Run: headless pygame with SDL's dummy video driver; simulated clock (each Clock.tick advances the game by its frame time, no real sleeping); random seed 0; keys injected as events and as key.get_pressed() state; no mouse input.
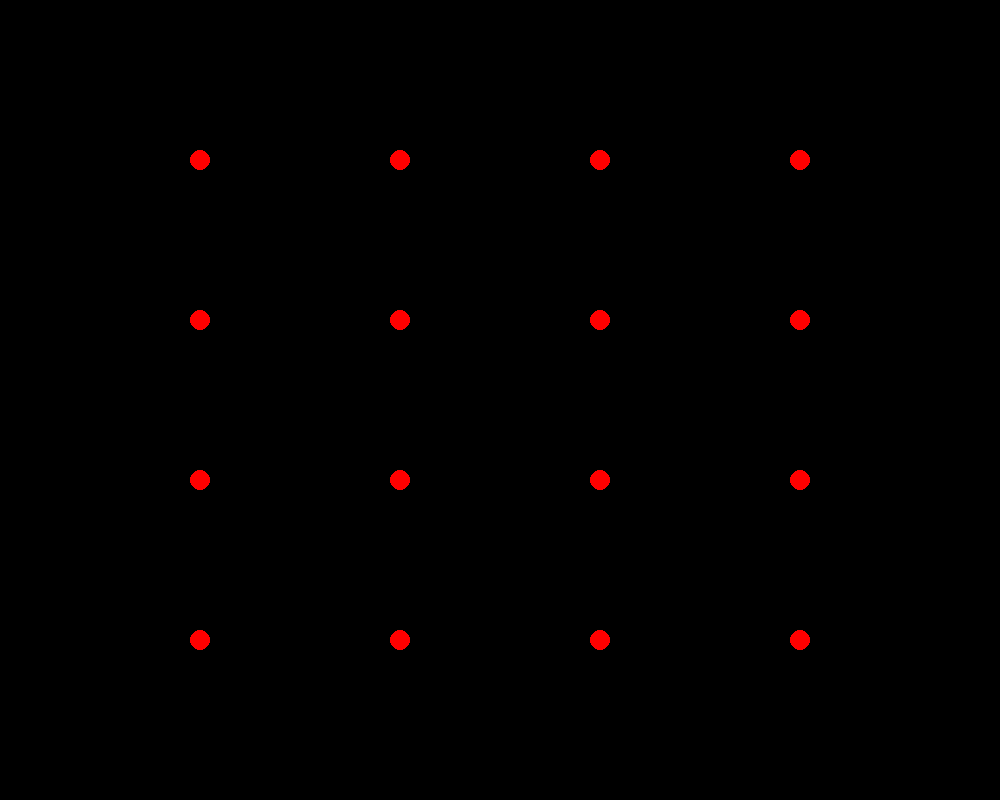
Frame 1 of 4 · flips 1–60 · no input
Frame 2 of 4 · flips 61–180 · tapped SPACE, RETURN · held RIGHT (→), D · screen unchanged from frame 1, image omitted
Frame 3 of 4 · flips 181–300 · held DOWN (↓), S · screen unchanged from frame 2, image omitted
Frame 4 of 4 · flips 301–420 · held LEFT (←), A, UP (↑), W · screen unchanged from frame 3, image omitted

The pygame program that drew these frames:

import pygame



pygame.init()

SCREEN_WIDTH = 1000
SCREEN_HEIGHT = 800

screen = pygame.display.set_mode((SCREEN_WIDTH, SCREEN_HEIGHT))

n=16
Nodes = []
for i in range (1, n+1):
    Nodes.append(i)




run=True
while  run == True:
    screen.fill((0,0,0))
    for i in range(1, n+1):
        if i <= 4:
            x=(SCREEN_WIDTH/5)*i
            y=(SCREEN_HEIGHT/5)
        elif i <=8:
            x=(SCREEN_WIDTH/5)*(i-4)
            y=(SCREEN_HEIGHT/5)*2
        elif i <=12:
            x=(SCREEN_WIDTH/5)*(i-8)
            y=(SCREEN_HEIGHT/5)*3
        else:
            x=(SCREEN_WIDTH/5)*(i-12)
            y=(SCREEN_HEIGHT/5)*4
        pygame.draw.circle(screen, (255, 0, 0), (x,y), 10, 0 )
        print("test")
    for event in pygame.event.get():
        if event.type == pygame.QUIT:
            run = False
    pygame.display.update()

pygame.quit()
